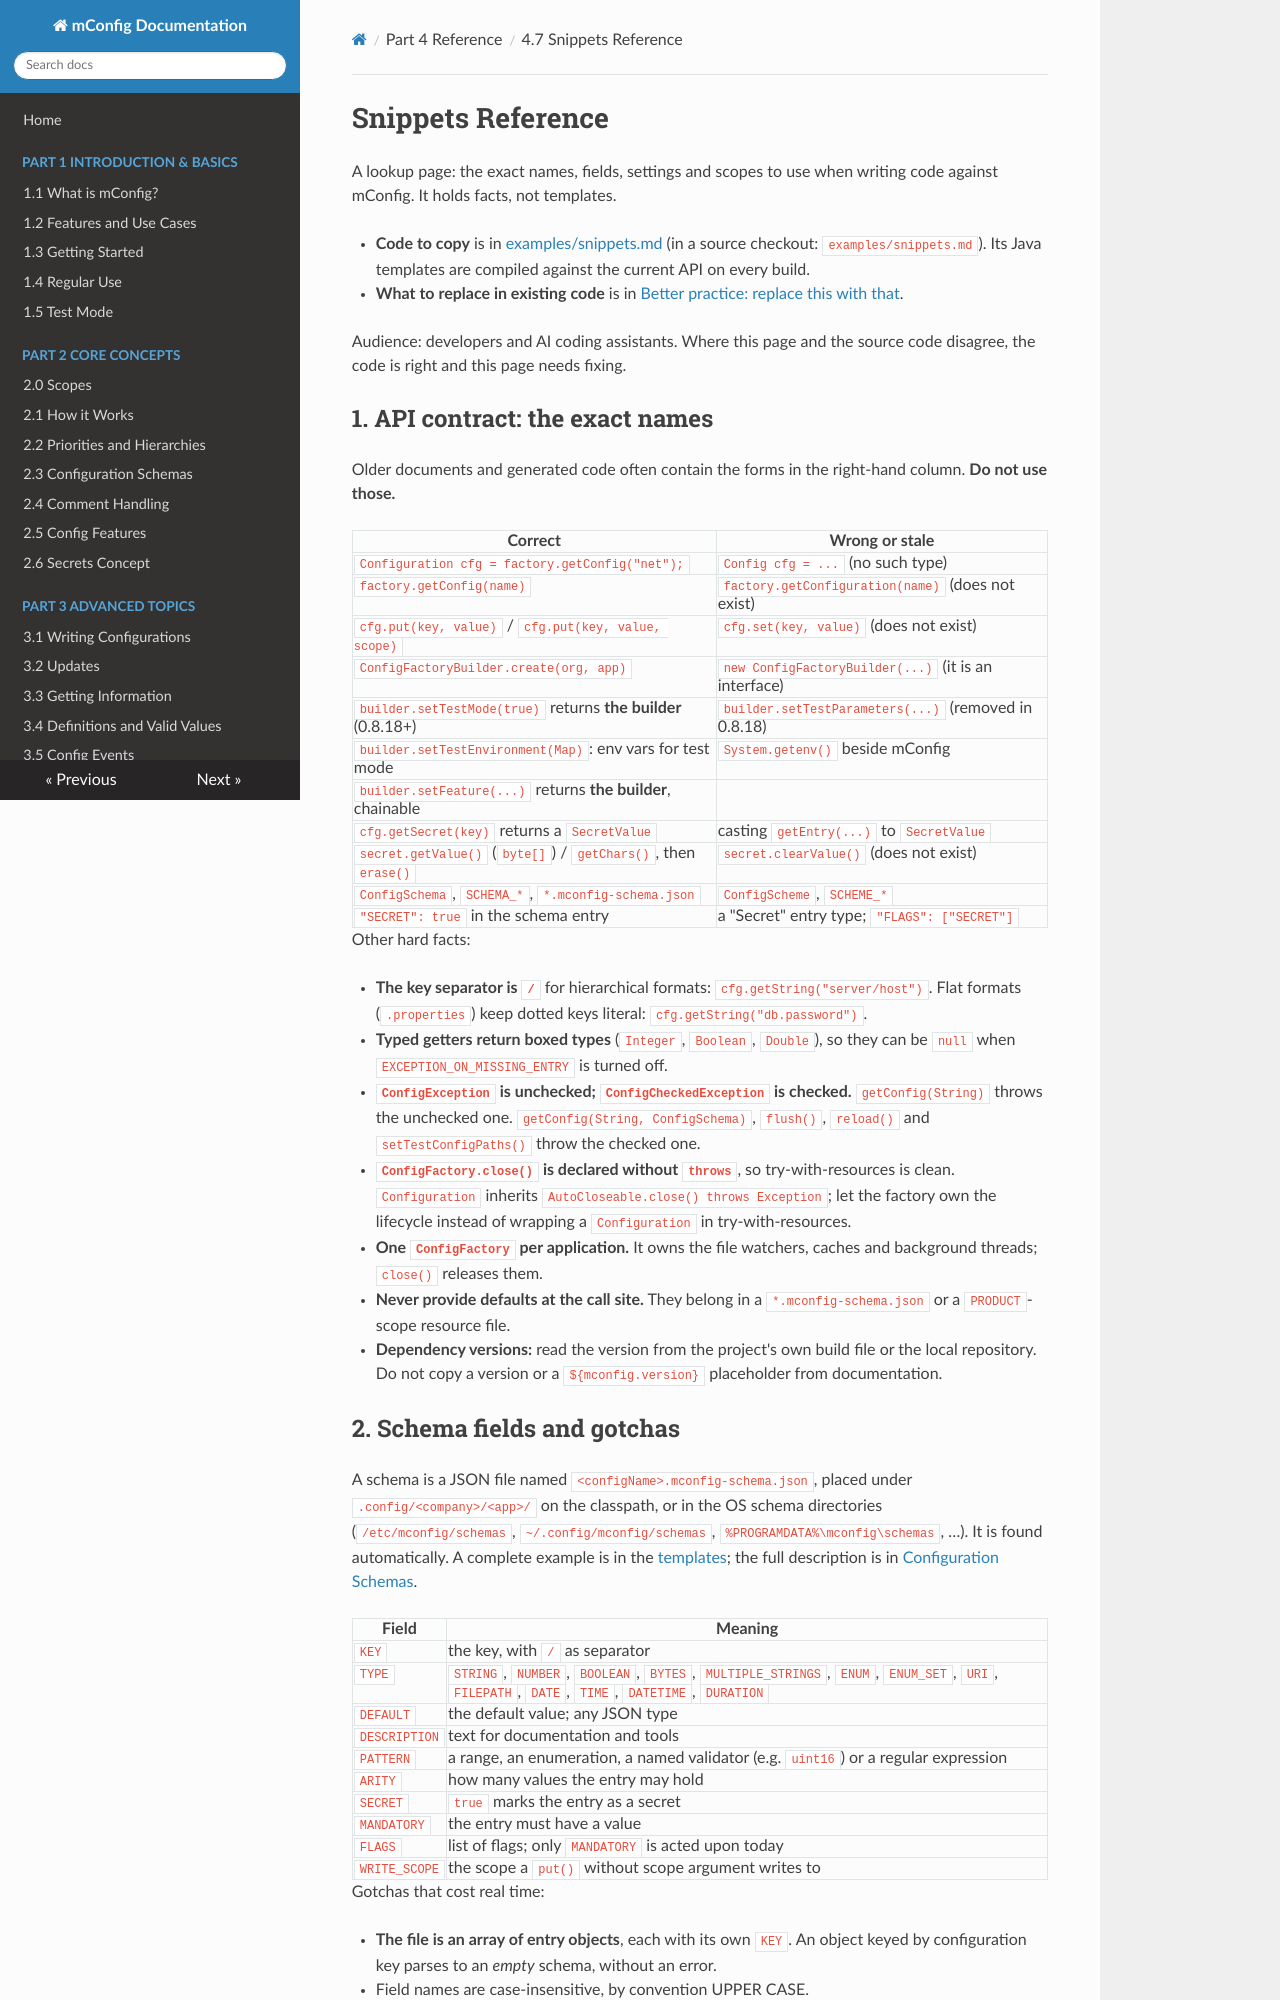

repository: meta-bit/mconfig · page: snippets.html · generator: mkdocs

# Snippets Reference

A lookup page: the exact names, fields, settings and scopes to use when writing code against
mConfig. It holds facts, not templates.

- **Code to copy** is in
  [examples/snippets.md](https://github.com/meta-bit/mconfig/blob/master/examples/snippets.md)
  (in a source checkout: `examples/snippets.md`). Its Java templates are compiled against the
  current API on every build.
- **What to replace in existing code** is in
  [Better practice: replace this with that](38_code_improvements.md).

Audience: developers and AI coding assistants. Where this page and the source code disagree, the
code is right and this page needs fixing.

## 1. API contract: the exact names

Older documents and generated code often contain the forms in the right-hand column.
**Do not use those.**

| Correct                                                         | Wrong or stale                                       |
|-----------------------------------------------------------------|------------------------------------------------------|
| `Configuration cfg = factory.getConfig("net");`                 | `Config cfg = ...` (no such type)                    |
| `factory.getConfig(name)`                                       | `factory.getConfiguration(name)` (does not exist)    |
| `cfg.put(key, value)` / `cfg.put(key, value, scope)`            | `cfg.set(key, value)` (does not exist)               |
| `ConfigFactoryBuilder.create(org, app)`                         | `new ConfigFactoryBuilder(...)` (it is an interface) |
| `builder.setTestMode(true);` returns **`void`**                 | `.setTestMode(true).build()` (will not compile)      |
| `builder.setTestConfigPaths(scope, list);` returns **`void`**   | chaining off it (will not compile)                   |
| `builder.setFeature(...)` returns **the builder**, chainable    |                                                      |
| `cfg.getSecret(key)` returns a `SecretValue`                    | casting `getEntry(...)` to `SecretValue`             |
| `secret.getValue()` (`byte[]`) / `getChars()`, then `erase()`   | `secret.clearValue()` (does not exist)               |
| `ConfigSchema`, `SCHEMA_*`, `*.mconfig-schema.json`             | `ConfigScheme`, `SCHEME_*`                           |
| `"SECRET": true` in the schema entry                            | a "Secret" entry type; `"FLAGS": ["SECRET"]`         |

Other hard facts:

- **The key separator is `/`** for hierarchical formats: `cfg.getString("server/host")`.
  Flat formats (`.properties`) keep dotted keys literal: `cfg.getString("db.password")`.
- **Typed getters return boxed types** (`Integer`, `Boolean`, `Double`), so they can be `null`
  when `EXCEPTION_ON_MISSING_ENTRY` is turned off.
- **`ConfigException` is unchecked; `ConfigCheckedException` is checked.**
  `getConfig(String)` throws the unchecked one. `getConfig(String, ConfigSchema)`,
  `flush()`, `reload()` and `setTestConfigPaths()` throw the checked one.
- **`ConfigFactory.close()` is declared without `throws`**, so try-with-resources is clean.
  `Configuration` inherits `AutoCloseable.close() throws Exception`; let the factory own the
  lifecycle instead of wrapping a `Configuration` in try-with-resources.
- **One `ConfigFactory` per application.** It owns the file watchers, caches and background
  threads; `close()` releases them.
- **Never provide defaults at the call site.** They belong in a `*.mconfig-schema.json` or a
  `PRODUCT`-scope resource file.
- **Dependency versions:** read the version from the project's own build file or the local
  repository. Do not copy a version or a `${mconfig.version}` placeholder from documentation.
